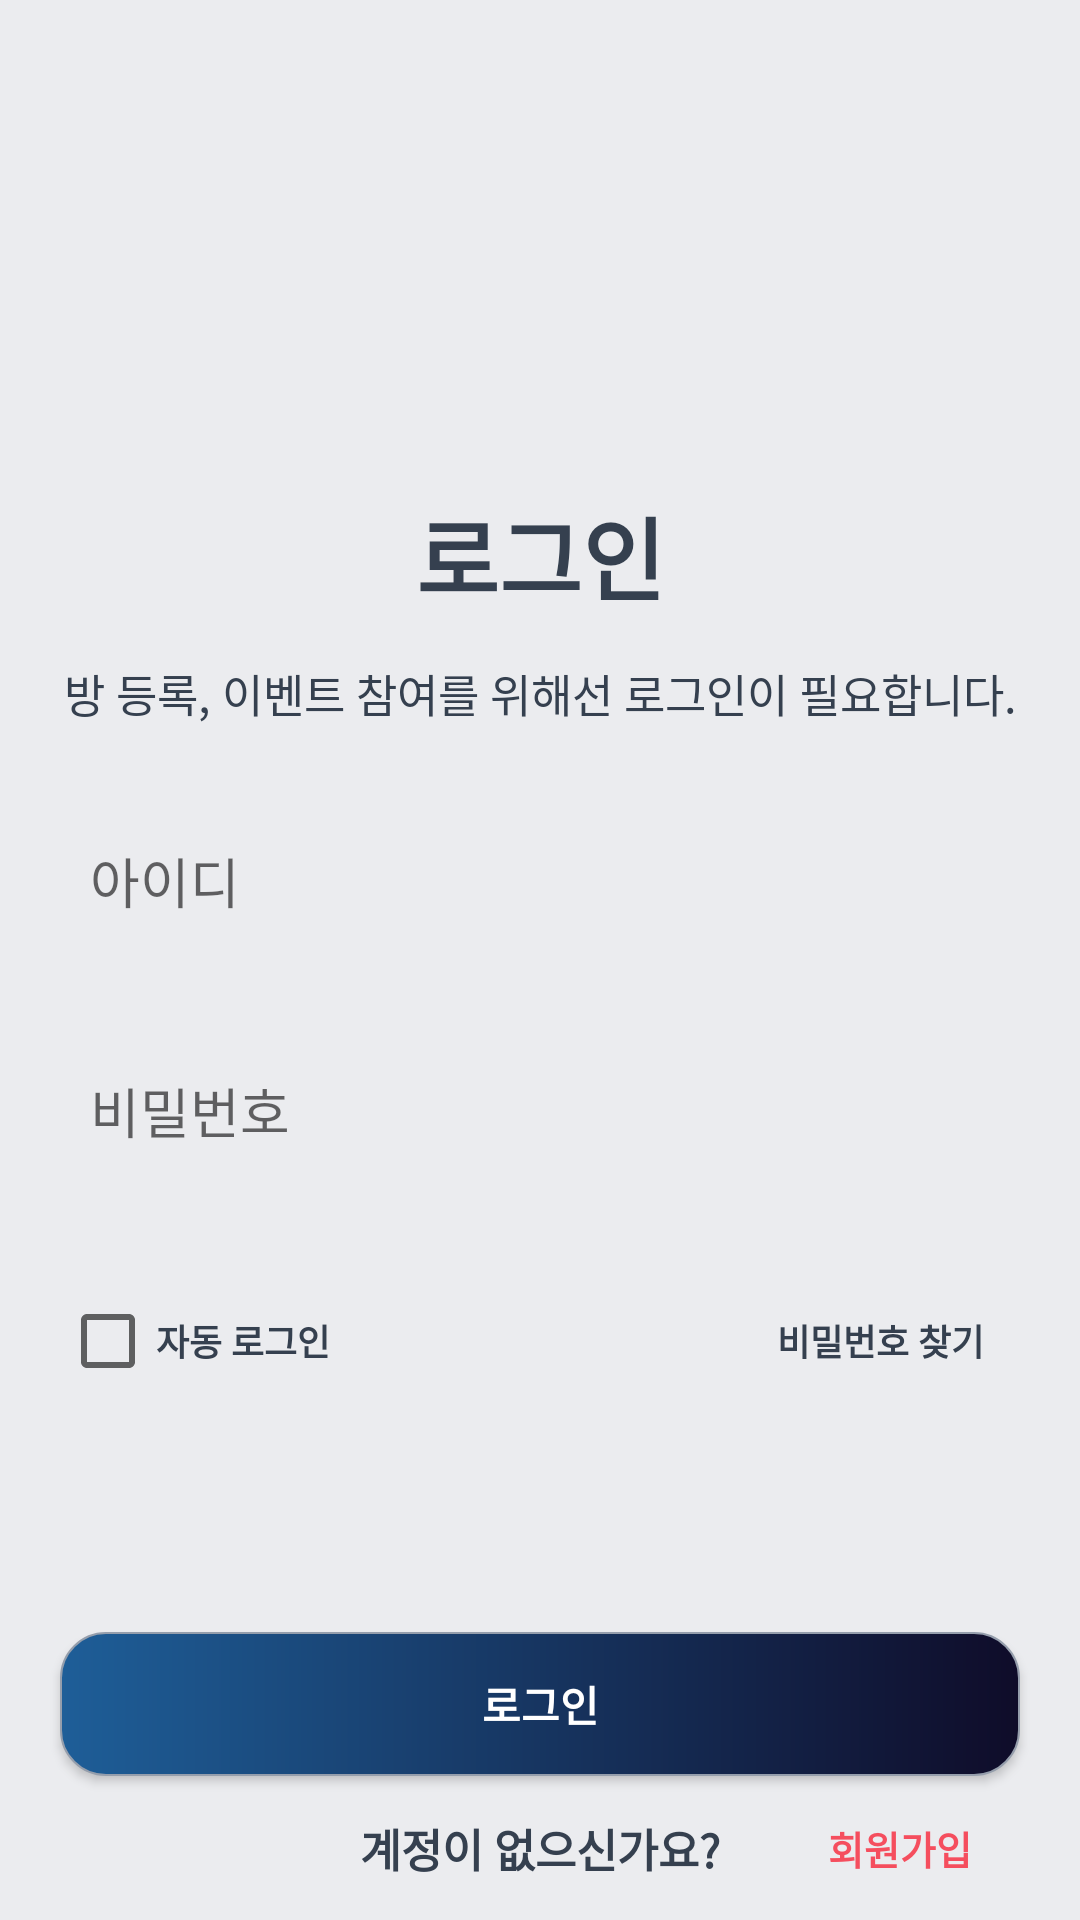

Reconstruct the res/layout file that produces this screen, plus the resources it refers to.
<!-- AndroidManifest.xml: application theme Theme.AppCompat.Light.NoActionBar -->
<!-- res/layout/login_fragment.xml -->
<?xml version="1.0" encoding="utf-8"?>
<androidx.constraintlayout.widget.ConstraintLayout
    xmlns:android="http://schemas.android.com/apk/res/android"
    android:layout_width="match_parent"
    android:layout_height="match_parent"
    xmlns:app="http://schemas.android.com/apk/res-auto"
    android:background="@drawable/background_login"
    android:id="@+id/fragment_login">

    <ScrollView
        android:layout_width="0dp"
        android:layout_height="0dp"
        android:layout_marginTop="150dp"
        android:id="@+id/login_scroll"

        app:layout_constraintStart_toStartOf="parent"
        app:layout_constraintEnd_toEndOf="parent"
        app:layout_constraintTop_toTopOf="parent"
        app:layout_constraintBottom_toTopOf="@id/login_login" >

        <LinearLayout
            android:layout_width="match_parent"
            android:layout_height="0dp"
            android:layout_marginStart="20dp"
            android:layout_marginEnd="20dp"
            android:orientation="vertical"
            android:id="@+id/login_linear" >

            <TextView
                android:layout_width="match_parent"
                android:layout_height="wrap_content"
                android:text="@string/login_title"
                android:textStyle="bold"
                android:textSize="30sp"
                android:textColor="@color/text"
                android:textAlignment="center" />
            <TextView
                android:layout_width="match_parent"
                android:layout_height="wrap_content"
                android:layout_marginTop="13.3dp"
                android:layout_marginBottom="13.3dp"
                android:text="@string/login_explanation"
                android:textSize="15sp"
                android:textColor="@color/text"
                android:textAlignment="center"/>

            <EditText
                android:layout_width="match_parent"
                android:layout_height="50dp"
                android:layout_marginTop="13.3dp"
                android:layout_marginBottom="13.3dp"
                android:id="@+id/login_id"
                android:hint="@string/login_id_hint"
                android:background="@drawable/login_edit"
                android:inputType="textEmailAddress"
                android:autofillHints="Id"
                android:padding="10dp"/>


            <EditText
                android:layout_width="match_parent"
                android:layout_height="50dp"
                android:layout_marginTop="13.3dp"
                android:layout_marginBottom="10dp"
                android:id="@+id/login_password"
                android:hint="@string/login_password_hint"
                android:background="@drawable/login_edit"
                android:inputType="textPassword"
                android:autofillHints="password"
                android:padding="10dp"/>

            <TextView
                android:layout_width="wrap_content"
                android:layout_height="wrap_content"
                android:textSize="13sp"
                android:textColor="@color/color_warning"
                android:id="@+id/login_error_text"
                android:layout_gravity="end" />

            <LinearLayout
                android:layout_width="match_parent"
                android:layout_height="wrap_content" >

                <CheckBox
                    android:layout_width="0dp"
                    android:layout_height="match_parent"
                    android:text="자동 로그인"
                    android:textStyle="bold"
                    android:textSize="12sp"
                    android:textColor="@color/text"
                    android:layout_weight="1"
                    android:id="@+id/login_auto"/>

                <Button
                    style="?android:borderlessButtonStyle"
                    android:layout_width="wrap_content"
                    android:layout_height="wrap_content"
                    android:layout_gravity="end"
                    android:text="@string/login_forgot"
                    android:textStyle="bold"
                    android:textSize="12sp"
                    android:textColor="@color/text"
                    android:id="@+id/login_forgot" />

            </LinearLayout>

        </LinearLayout>
    </ScrollView>
    <Button
        android:id="@+id/login_login"
        android:layout_width="match_parent"
        android:layout_height="wrap_content"
        android:layout_marginStart="20dp"
        android:layout_marginEnd="20dp"
        android:background="@drawable/button_login"
        android:text="@string/login_title"
        android:textStyle="bold"
        android:textColor="#FFFFFF"

        app:layout_constraintEnd_toEndOf="parent"
        app:layout_constraintStart_toStartOf="parent"
        app:layout_constraintTop_toBottomOf="@id/login_scroll"
        app:layout_constraintBottom_toTopOf="@id/login_make_account_text"/>


    <TextView
        android:layout_width="wrap_content"
        android:layout_height="wrap_content"
        android:text="@string/login_make_account_text"
        android:textStyle="bold"
        android:textSize="15sp"
        android:textColor="@color/text"
        android:id="@+id/login_make_account_text"

        app:layout_constraintEnd_toEndOf="parent"
        app:layout_constraintStart_toStartOf="parent"
        app:layout_constraintTop_toBottomOf="@id/login_login"
        app:layout_constraintBottom_toBottomOf="parent"/>

    <Button
        style="?android:borderlessButtonStyle"
        android:id="@+id/login_sign_up"
        android:layout_width="wrap_content"
        android:layout_height="wrap_content"
        android:text="@string/login_sign_up"
        android:textColor="#f54e5e"
        android:textStyle="bold"
        android:textSize="13sp"

        app:layout_constraintBottom_toBottomOf="parent"
        app:layout_constraintTop_toBottomOf="@id/login_login"
        app:layout_constraintStart_toEndOf="@id/login_make_account_text"
        app:layout_constraintEnd_toEndOf="parent" />

</androidx.constraintlayout.widget.ConstraintLayout>
<!-- resources referenced by this layout -->
<resources>
  <color name="color_warning">#C74F44</color>
  <color name="text">#35404F</color>
  <!-- drawable background_login (drawable) -->
  <?xml version="1.0" encoding="utf-8"?>
  <shape xmlns:android="http://schemas.android.com/apk/res/android"
      android:shape="rectangle">
      <solid
          android:color="#ebecef" />
  </shape>
  <!-- drawable button_login (drawable) -->
  <?xml version="1.0" encoding="utf-8"?>
  <shape xmlns:android="http://schemas.android.com/apk/res/android"
      android:shape="rectangle"
      android:padding="10dp" >
      <gradient
          android:startColor="#1E5E98"
          android:endColor="#0F0C29" />
      <corners
          android:bottomLeftRadius="15dp"
          android:bottomRightRadius="15dp"
          android:topLeftRadius="15dp"
          android:topRightRadius="15dp" />
      <stroke
          android:width="0.7dp"
          android:color="#959eac" />
  </shape>
  <string name="login_explanation">방 등록, 이벤트 참여를 위해선 로그인이 필요합니다.</string>
  <string name="login_forgot">비밀번호 찾기</string>
  <string name="login_id_hint">아이디</string>
  <string name="login_make_account_text">계정이 없으신가요?</string>
  <string name="login_password_hint">비밀번호</string>
  <string name="login_sign_up">회원가입</string>
  <string name="login_title">로그인</string>
</resources>
